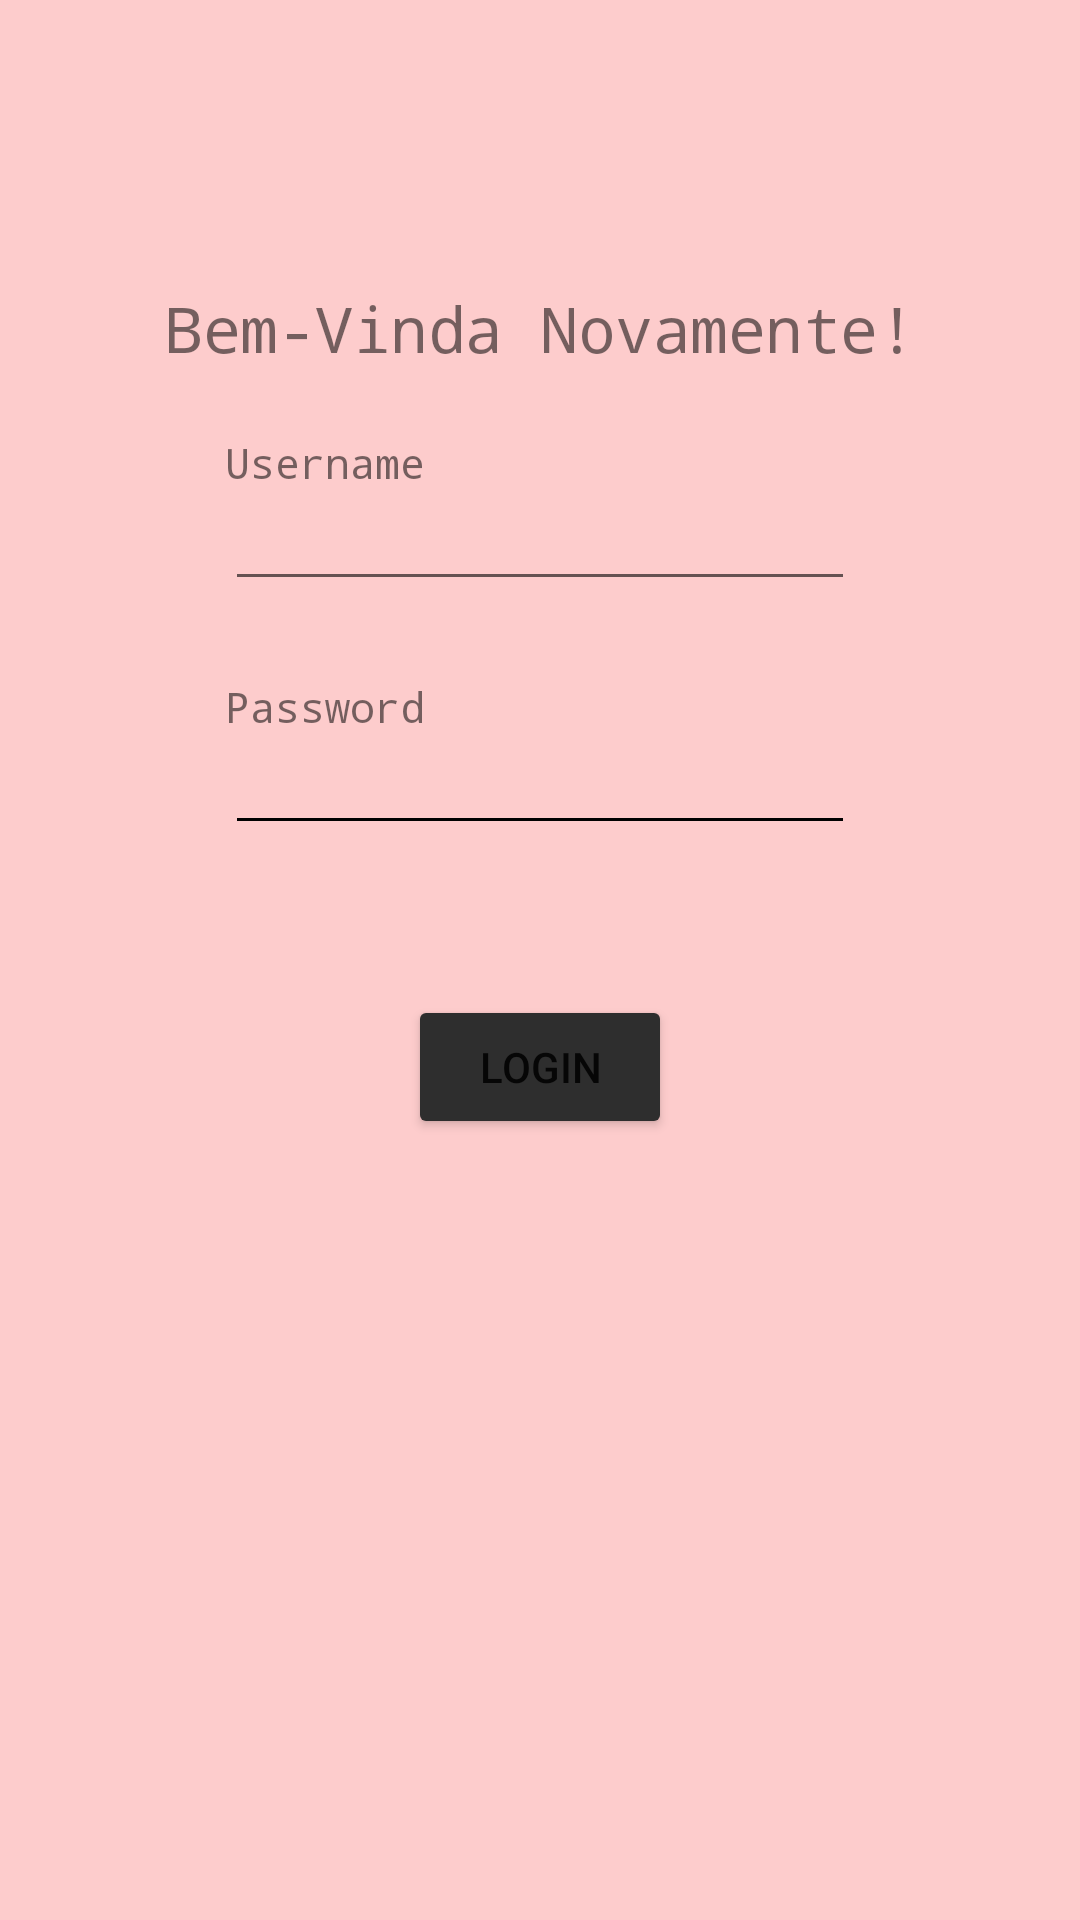

Here is an Android app screen rendered from its layout file. Give the layout XML and the strings, colors and styles it references.
<!-- AndroidManifest.xml: application theme Theme.GirlsLoveTech -->
<!-- res/layout/activity_login.xml -->
<?xml version="1.0" encoding="utf-8"?>
<androidx.constraintlayout.widget.ConstraintLayout xmlns:android="http://schemas.android.com/apk/res/android"
    xmlns:app="http://schemas.android.com/apk/res-auto"
    xmlns:tools="http://schemas.android.com/tools"
    android:layout_width="match_parent"
    android:layout_height="match_parent"
    android:background="#FDCCCC"
    tools:context=".Login">

    <TextView
        android:id="@+id/textView"
        android:layout_width="wrap_content"
        android:layout_height="wrap_content"
        android:layout_marginTop="100dp"
        android:fontFamily="monospace"
        android:scaleX="1.5"
        android:scaleY="1.5"
        android:text="Bem-Vinda Novamente!"
        app:layout_constraintEnd_toEndOf="parent"
        app:layout_constraintStart_toStartOf="parent"
        app:layout_constraintTop_toTopOf="parent" />

    <EditText
        android:id="@+id/txt_PassLogin"
        android:layout_width="wrap_content"
        android:layout_height="wrap_content"
        android:layout_marginTop="40dp"
        android:backgroundTint="#FFFFFF"
        android:backgroundTintMode="multiply"
        android:ems="10"
        android:inputType="textPassword"
        app:layout_constraintEnd_toEndOf="parent"
        app:layout_constraintStart_toStartOf="parent"
        app:layout_constraintTop_toBottomOf="@+id/txt_UsernameLogin" />

    <EditText
        android:id="@+id/txt_UsernameLogin"
        android:layout_width="wrap_content"
        android:layout_height="wrap_content"
        android:layout_marginTop="40dp"
        android:ems="10"
        android:inputType="textPersonName"
        app:layout_constraintEnd_toEndOf="parent"
        app:layout_constraintStart_toStartOf="parent"
        app:layout_constraintTop_toBottomOf="@+id/textView" />

    <TextView
        android:id="@+id/textView2"
        android:layout_width="wrap_content"
        android:layout_height="wrap_content"
        android:layout_marginStart="75dp"
        android:layout_marginBottom="-5dp"
        android:fontFamily="monospace"
        android:text="Username"
        app:layout_constraintBottom_toTopOf="@+id/txt_UsernameLogin"
        app:layout_constraintStart_toStartOf="parent" />

    <TextView
        android:id="@+id/textView3"
        android:layout_width="wrap_content"
        android:layout_height="wrap_content"
        android:layout_marginStart="75dp"
        android:layout_marginBottom="-5dp"
        android:fontFamily="monospace"
        android:text="Password"
        app:layout_constraintBottom_toTopOf="@+id/txt_PassLogin"
        app:layout_constraintStart_toStartOf="parent" />

    <Button
        android:id="@+id/btn_login"
        style="@style/Widget.AppCompat.Button"
        android:layout_width="wrap_content"
        android:layout_height="wrap_content"
        android:layout_marginTop="50dp"
        android:backgroundTint="#2e2e2e"
        android:onClick="btnLogin"
        android:text="Login"
        app:cornerRadius="15dp"
        app:layout_constraintEnd_toEndOf="parent"
        app:layout_constraintStart_toStartOf="parent"
        app:layout_constraintTop_toBottomOf="@+id/txt_PassLogin" />

</androidx.constraintlayout.widget.ConstraintLayout>
<!-- resources referenced by this layout -->
<resources>
  <style name="Theme.GirlsLoveTech" parent="Theme.MaterialComponents.DayNight.DarkActionBar">
          
          <item name="colorPrimary">@color/purple_500</item>
          <item name="colorPrimaryVariant">@color/purple_700</item>
          <item name="colorOnPrimary">@color/white</item>
          
          <item name="colorSecondary">@color/teal_200</item>
          <item name="colorSecondaryVariant">@color/teal_700</item>
          <item name="colorOnSecondary">@color/black</item>
          
          <item name="android:statusBarColor" tools:targetApi="l">?attr/colorPrimaryVariant</item>
          
      </style>
  <!-- not gathered from this repository: default colours our renderer supplied (Android Studio template values) -->
  <color name="purple_500">#FF6200EE</color>
  <color name="purple_700">#FF3700B3</color>
  <color name="teal_200">#FF03DAC5</color>
  <color name="teal_700">#FF018786</color>
  <color name="black">#FF000000</color>
  <color name="white">#FFFFFFFF</color>
</resources>
